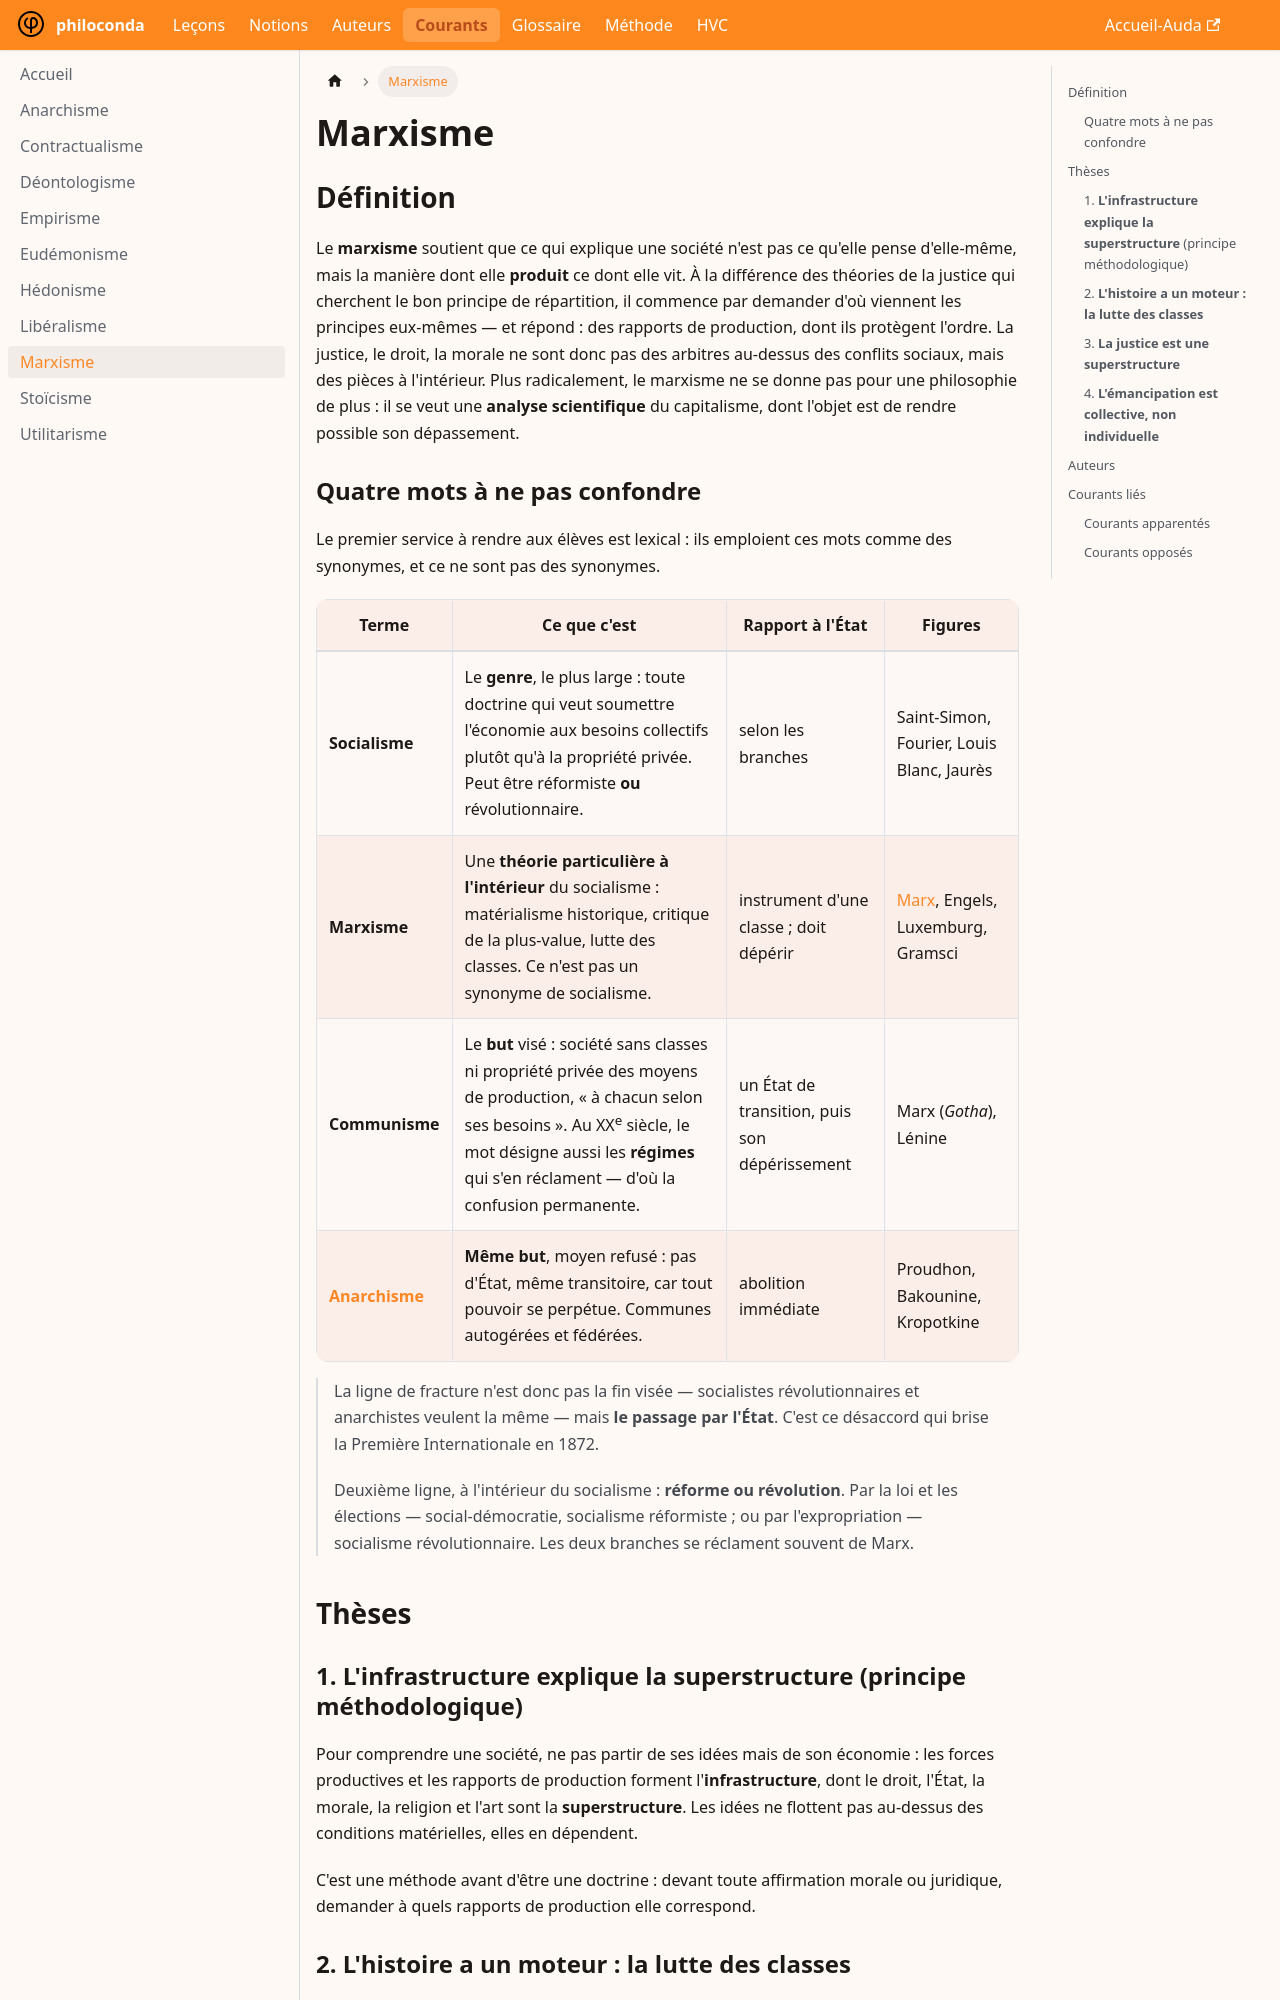

repository: rollauda/phil27 · page: courants/marxisme.html · generator: docusaurus

---
title: Marxisme
---

# Marxisme

## Définition

Le **marxisme** soutient que ce qui explique une société n'est pas ce qu'elle pense d'elle-même, mais la manière dont elle **produit** ce dont elle vit. À la différence des théories de la justice qui cherchent le bon principe de répartition, il commence par demander d'où viennent les principes eux-mêmes — et répond : des rapports de production, dont ils protègent l'ordre. La justice, le droit, la morale ne sont donc pas des arbitres au-dessus des conflits sociaux, mais des pièces à l'intérieur. Plus radicalement, le marxisme ne se donne pas pour une philosophie de plus : il se veut une **analyse scientifique** du capitalisme, dont l'objet est de rendre possible son dépassement.

### Quatre mots à ne pas confondre

Le premier service à rendre aux élèves est lexical : ils emploient ces mots comme des synonymes, et ce ne sont pas des synonymes.

| Terme          | Ce que c'est                                                                                                                                                                                                                           | Rapport à l'État                              | Figures                                   |
| -------------- | -------------------------------------------------------------------------------------------------------------------------------------------------------------------------------------------------------------------------------------- | --------------------------------------------- | ----------------------------------------- |
| **Socialisme** | Le **genre**, le plus large : toute doctrine qui veut soumettre l'économie aux besoins collectifs plutôt qu'à la propriété privée. Peut être réformiste **ou** révolutionnaire.                                                        | selon les branches                            | Saint-Simon, Fourier, Louis Blanc, Jaurès |
| **Marxisme**   | Une **théorie particulière à l'intérieur** du socialisme : matérialisme historique, critique de la plus-value, lutte des classes. Ce n'est pas un synonyme de socialisme.                                                              | instrument d'une classe ; doit dépérir        | [Marx](/auteurs/marx), Engels, Luxemburg, Gramsci          |
| **Communisme** | Le **but** visé : société sans classes ni propriété privée des moyens de production, « à chacun selon ses besoins ». Au XX<sup>e</sup> siècle, le mot désigne aussi les **régimes** qui s'en réclament — d'où la confusion permanente. | un État de transition, puis son dépérissement | Marx (*Gotha*), Lénine                    |
| **[Anarchisme](/courants/anarchisme)** | **Même but**, moyen refusé : pas d'État, même transitoire, car tout pouvoir se perpétue. Communes autogérées et fédérées.                                                                                                              | abolition immédiate                           | Proudhon, Bakounine, Kropotkine           |

> La ligne de fracture n'est donc pas la fin visée — socialistes révolutionnaires et anarchistes veulent la même — mais **le passage par l'État**. C'est ce désaccord qui brise la Première Internationale en 1872.
>
> Deuxième ligne, à l'intérieur du socialisme : **réforme ou révolution**. Par la loi et les élections — social-démocratie, socialisme réformiste ; ou par l'expropriation — socialisme révolutionnaire. Les deux branches se réclament souvent de Marx.

## Thèses

### 1. **L'infrastructure explique la superstructure** (principe méthodologique)

Pour comprendre une société, ne pas partir de ses idées mais de son économie : les forces productives et les rapports de production forment l'**infrastructure**, dont le droit, l'État, la morale, la religion et l'art sont la **superstructure**. Les idées ne flottent pas au-dessus des conditions matérielles, elles en dépendent.

C'est une méthode avant d'être une doctrine : devant toute affirmation morale ou juridique, demander à quels rapports de production elle correspond.
